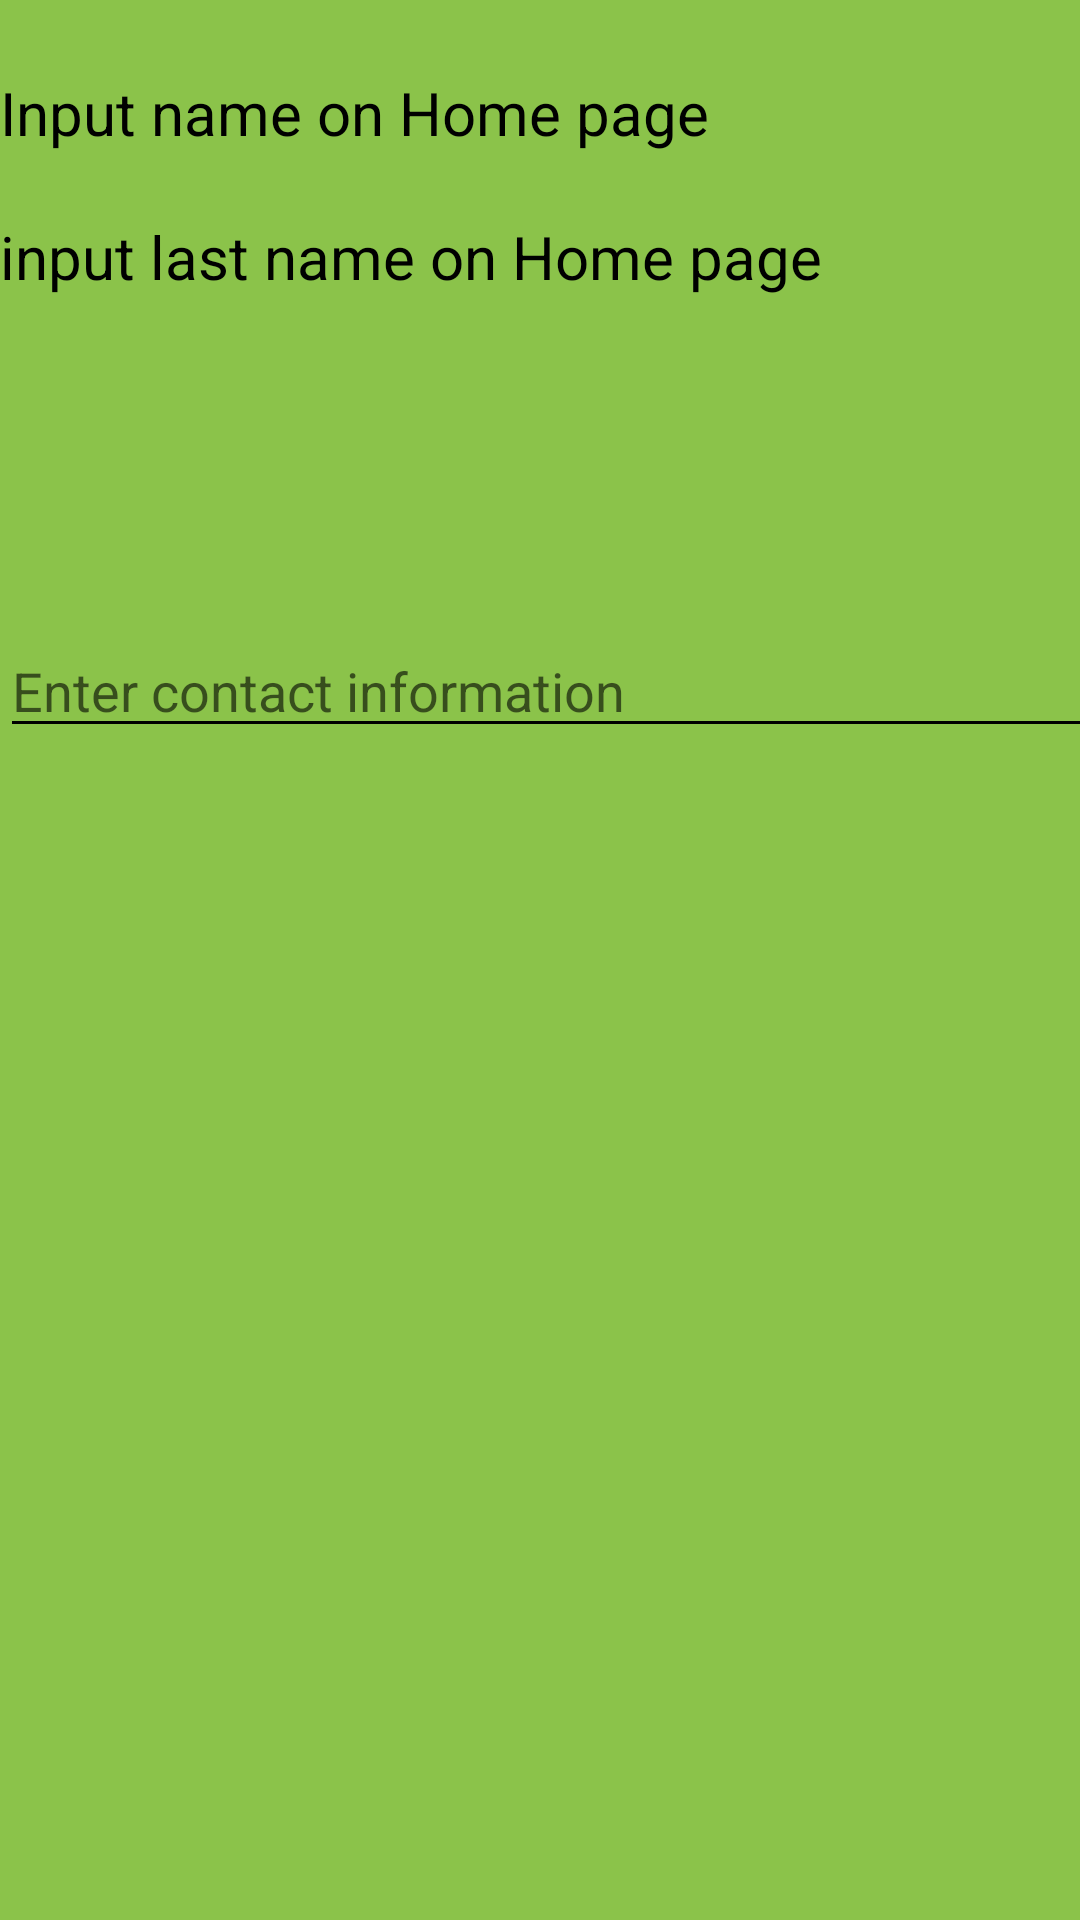

This screen was rendered from an Android layout file. Write that file and the resources it references.
<!-- AndroidManifest.xml: application theme Theme.Davaleba41 -->
<!-- res/layout/fragment_user.xml -->
<?xml version="1.0" encoding="utf-8"?>
<androidx.constraintlayout.widget.ConstraintLayout xmlns:android="http://schemas.android.com/apk/res/android"
    xmlns:app="http://schemas.android.com/apk/res-auto"
    xmlns:tools="http://schemas.android.com/tools"
    android:layout_width="match_parent"
    android:layout_height="match_parent"
    android:background="#8BC34A"
    tools:context=".User">


    <TextView
        android:id="@+id/userTextView"
        android:layout_width="410dp"
        android:layout_height="wrap_content"
        android:layout_marginTop="24dp"
        android:drawableStart="@drawable/ic_person"
        android:ems="10"
        android:text="Input name on Home page"
        android:textColor="@color/black"
        android:textSize="20sp"
        app:layout_constraintEnd_toEndOf="parent"
        app:layout_constraintHorizontal_bias="0.0"
        app:layout_constraintStart_toStartOf="parent"
        app:layout_constraintTop_toTopOf="parent"
        app:layout_goneMarginTop="100dp" />

    <TextView
        android:id="@+id/userTextView2"
        android:layout_width="400dp"
        android:layout_height="wrap_content"
        android:layout_marginTop="72dp"
        android:drawableStart="@drawable/ic_person"
        android:ems="10"
        android:text="input last name on Home page"
        android:textColor="@color/black"
        android:textSize="20sp"
        app:layout_constraintEnd_toEndOf="parent"
        app:layout_constraintHorizontal_bias="0.0"
        app:layout_constraintStart_toStartOf="parent"
        app:layout_constraintTop_toTopOf="parent"
        app:layout_goneMarginTop="100dp" />

    <EditText
        android:id="@+id/userEditText"
        android:layout_width="400dp"
        android:layout_height="wrap_content"
        android:layout_marginTop="208dp"
        android:backgroundTint="@color/black"
        android:ems="15"
        android:hint="Enter contact information"
        android:drawableStart="@drawable/ic_contact"
        android:textColor="@color/black"
        app:layout_constraintEnd_toEndOf="parent"
        app:layout_constraintHorizontal_bias="0.0"
        app:layout_constraintStart_toStartOf="parent"
        app:layout_constraintTop_toTopOf="parent" />

    <Button
        android:id="@+id/userButton"
        android:layout_width="104dp"
        android:layout_height="73dp"
        android:layout_marginStart="161dp"
        android:layout_marginTop="88dp"
        android:layout_marginEnd="162dp"
        android:layout_marginBottom="342dp"
        android:text="enter"
        android:textSize="20dp"
        android:backgroundTint="@color/purple_200"
        app:layout_constraintBottom_toBottomOf="parent"
        app:layout_constraintEnd_toEndOf="parent"
        app:layout_constraintStart_toStartOf="parent"
        app:layout_constraintTop_toBottomOf="@+id/userEditText" />


</androidx.constraintlayout.widget.ConstraintLayout>
<!-- resources referenced by this layout -->
<resources>
  <style name="Theme.Davaleba41" parent="Theme.MaterialComponents.DayNight.NoActionBar">
          
          <item name="colorPrimary">@color/purple_500</item>
          <item name="colorPrimaryVariant">@color/purple_700</item>
          <item name="colorOnPrimary">@color/white</item>
          
          <item name="colorSecondary">@color/teal_200</item>
          <item name="colorSecondaryVariant">@color/teal_700</item>
          <item name="colorOnSecondary">@color/black</item>
          
          <item name="android:statusBarColor">?attr/colorPrimaryVariant</item>
          
      </style>
  <!-- not gathered from this repository: default colours our renderer supplied (Android Studio template values) -->
  <color name="purple_200">#FFBB86FC</color>
  <color name="purple_500">#FF6200EE</color>
  <color name="purple_700">#FF3700B3</color>
  <color name="teal_200">#FF03DAC5</color>
  <color name="teal_700">#FF018786</color>
  <color name="black">#FF000000</color>
  <color name="white">#FFFFFFFF</color>
</resources>
